Labelled photos from "Dataset_1", an image-classification folder in sinuose/CNNImageClassificationContests. The possible labels are: BRCA, GBM.

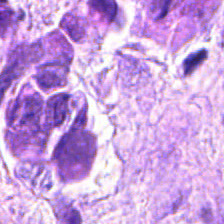
Label: BRCA

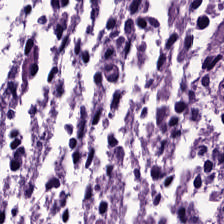
Label: GBM

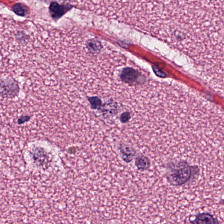
Label: GBM

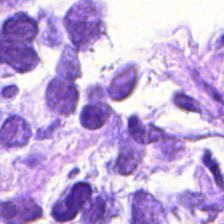
Label: BRCA

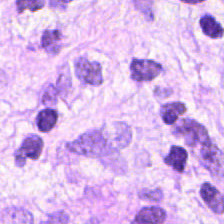
Label: BRCA

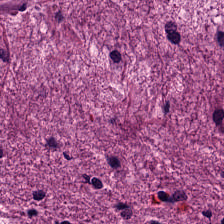
Label: GBM
